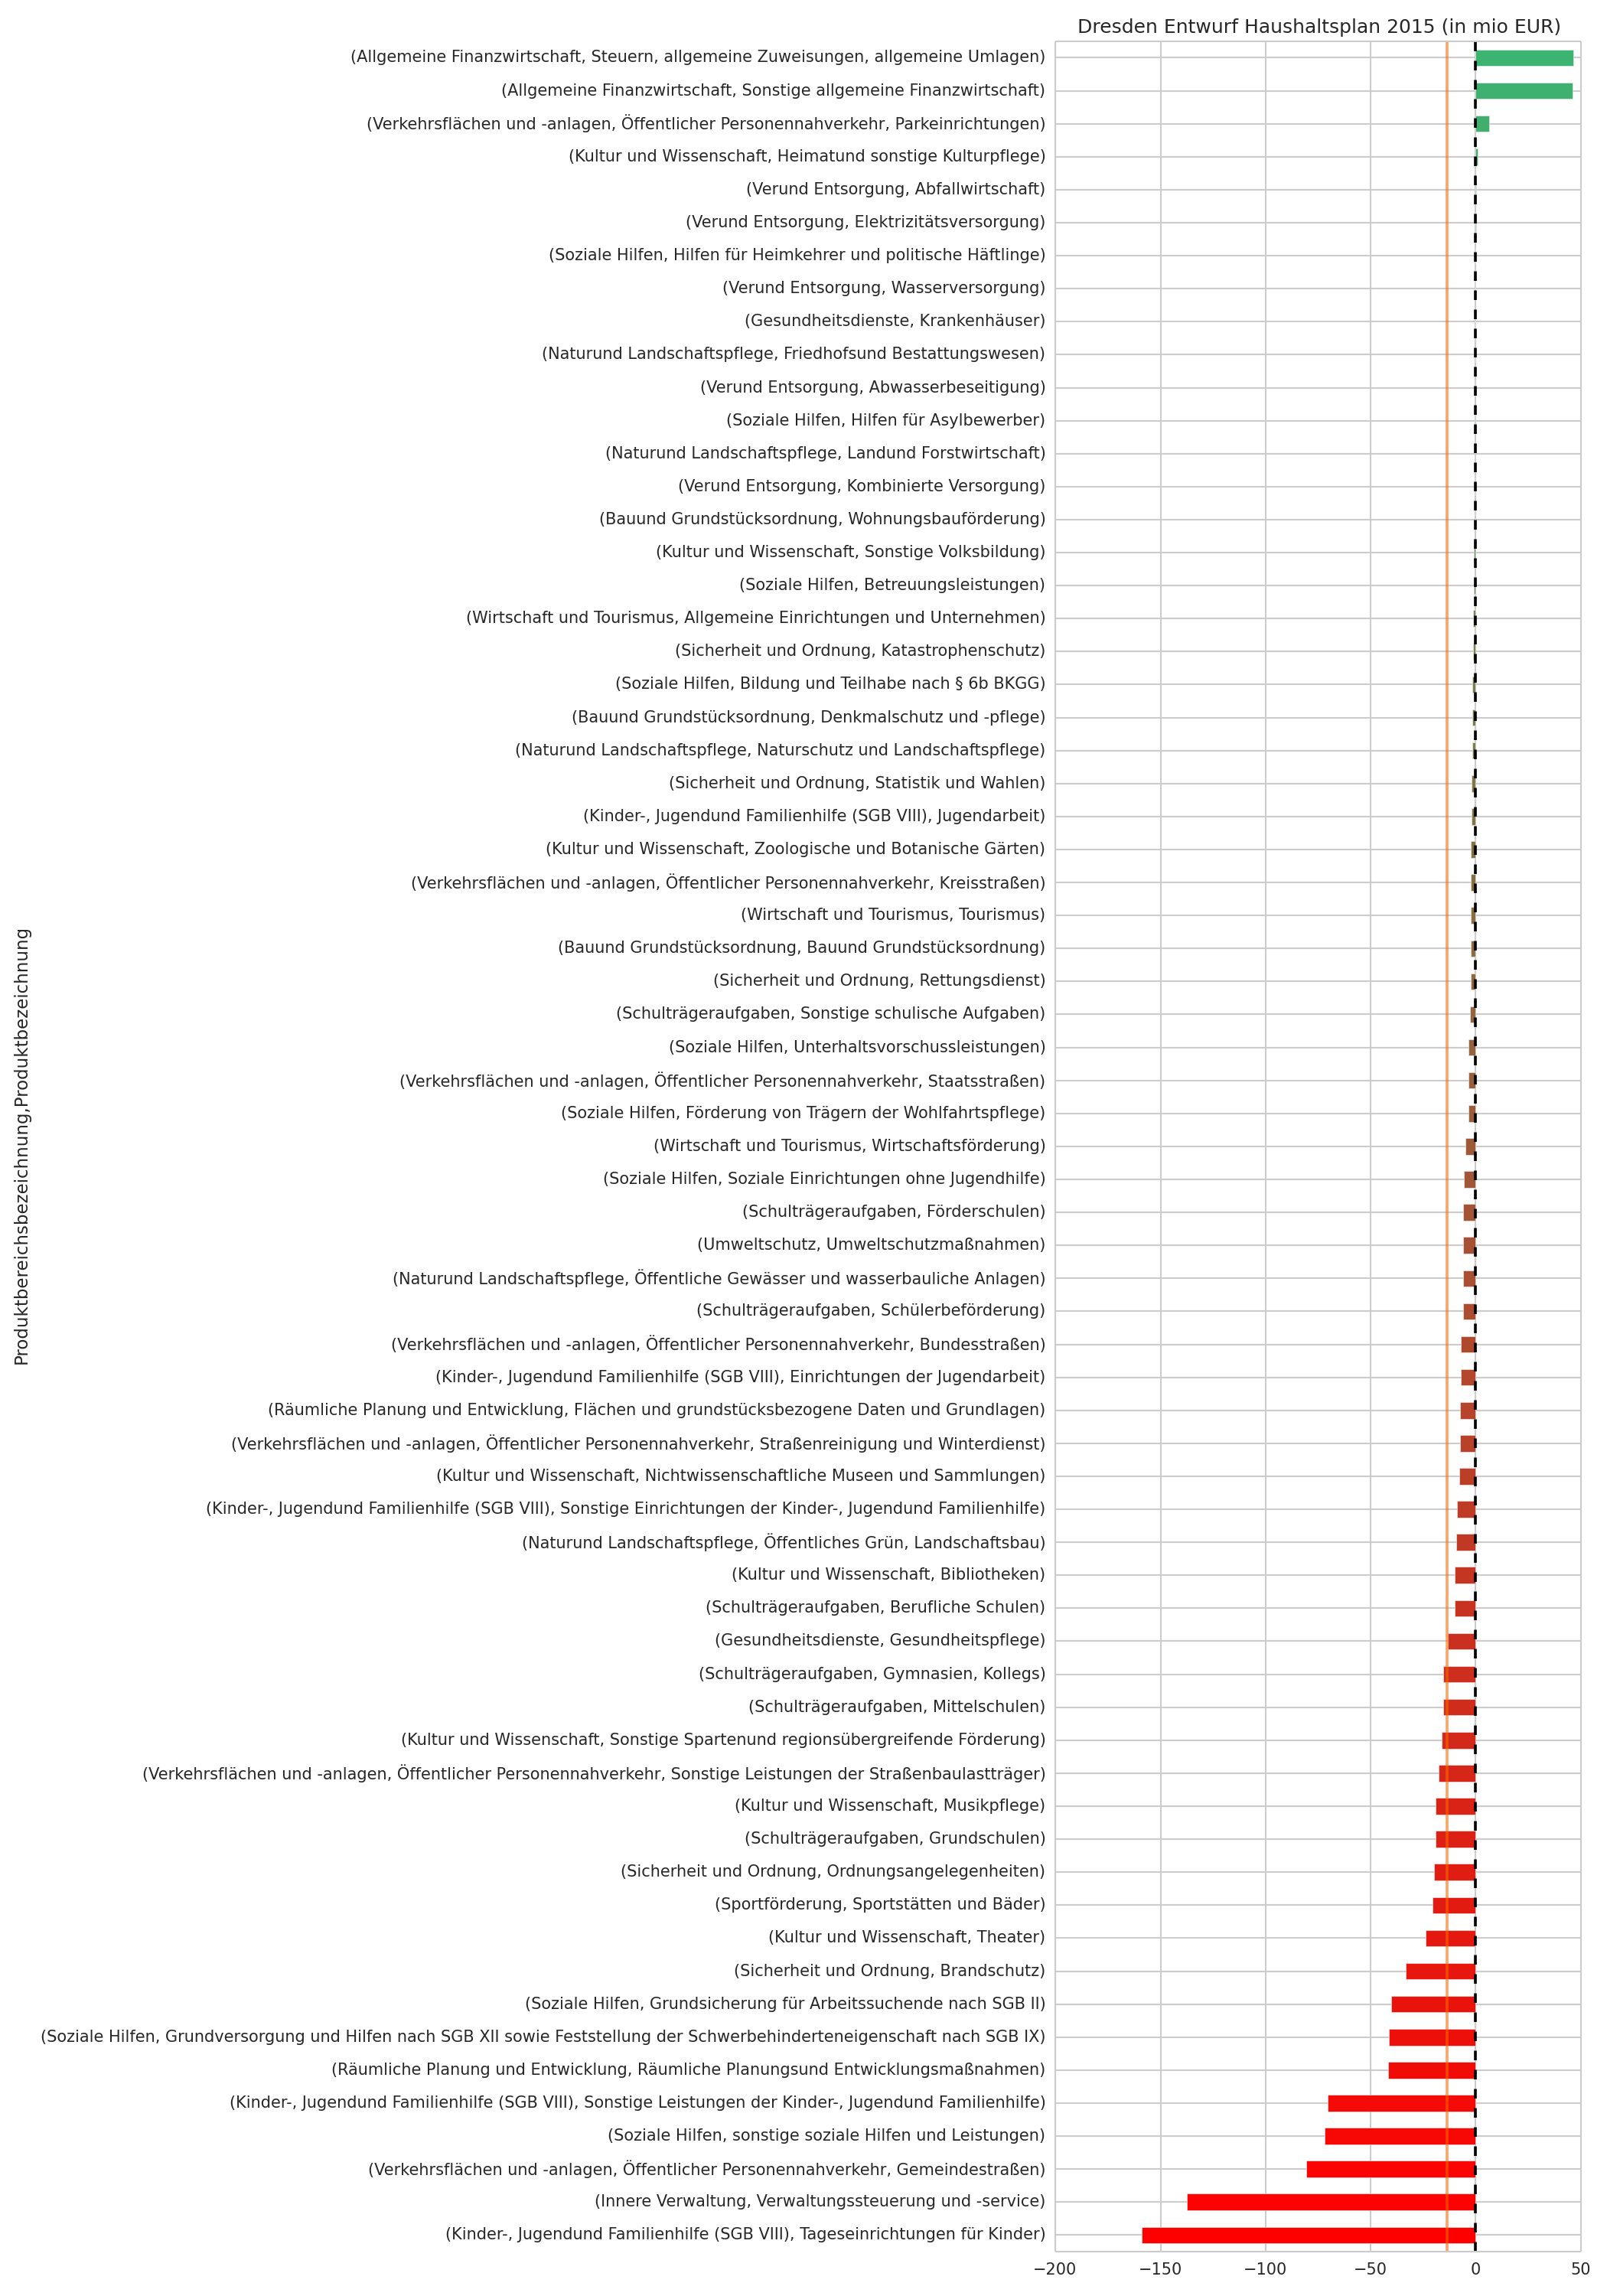

The data file committed next to this chart (first rows):
Produktbereichsbezeichnung, Produktbezeichnung, Ansatz
Kinder-, Jugendund Familienhilfe (SGB VI…, Tageseinrichtungen für Kinder, -158.9
Innere Verwaltung, Verwaltungssteuerung und -service, -137.4
Verkehrsflächen und -anlagen, Öffentlich…, Gemeindestraßen, -80.80
Soziale Hilfen, sonstige soziale Hilfen und Leistungen, -71.95
Kinder-, Jugendund Familienhilfe (SGB VI…, Sonstige Leistungen der Kinder-, Jugendu…, -70.52
Räumliche Planung und Entwicklung, Räumliche Planungsund Entwicklungsmaßnah…, -41.61
Soziale Hilfen, Grundversorgung und Hilfen nach SGB XII …, -41.18
Soziale Hilfen, Grundsicherung für Arbeitssuchende nach …, -40.32
Sicherheit und Ordnung, Brandschutz, -33.44
Kultur und Wissenschaft, Theater, -23.84
Sportförderung, Sportstätten und Bäder, -20.70
Sicherheit und Ordnung, Ordnungsangelegenheiten, -19.96
Schulträgeraufgaben, Grundschulen, -19.03
Kultur und Wissenschaft, Musikpflege, -18.98
Verkehrsflächen und -anlagen, Öffentlich…, Sonstige Leistungen der Straßenbaulasttr…, -17.52
Kultur und Wissenschaft, Sonstige Spartenund regionsübergreifende…, -16.12
Schulträgeraufgaben, Mittelschulen, -15.54
Schulträgeraufgaben, Gymnasien, Kollegs, -15.40
Gesundheitsdienste, Gesundheitspflege, -13.13
Schulträgeraufgaben, Berufliche Schulen, -10.10
Kultur und Wissenschaft, Bibliotheken, -9.90
Naturund Landschaftspflege, Öffentliches Grün, Landschaftsbau, -9.45
Kinder-, Jugendund Familienhilfe (SGB VI…, Sonstige Einrichtungen der Kinder-, Juge…, -8.98
Kultur und Wissenschaft, Nichtwissenschaftliche Museen und Sammlu…, -7.92
Verkehrsflächen und -anlagen, Öffentlich…, Straßenreinigung und Winterdienst, -7.40
Räumliche Planung und Entwicklung, Flächen und grundstücksbezogene Daten un…, -7.32
Kinder-, Jugendund Familienhilfe (SGB VI…, Einrichtungen der Jugendarbeit, -7.26
Verkehrsflächen und -anlagen, Öffentlich…, Bundesstraßen, -6.99
Schulträgeraufgaben, Schülerbeförderung, -5.91
Naturund Landschaftspflege, Öffentliche Gewässer und wasserbauliche …, -5.85
Umweltschutz, Umweltschutzmaßnahmen, -5.84
Schulträgeraufgaben, Förderschulen, -5.83
Soziale Hilfen, Soziale Einrichtungen ohne Jugendhilfe, -5.74
Wirtschaft und Tourismus, Wirtschaftsförderung, -4.86
Soziale Hilfen, Förderung von Trägern der Wohlfahrtspfle…, -3.54
Verkehrsflächen und -anlagen, Öffentlich…, Staatsstraßen, -3.52
Soziale Hilfen, Unterhaltsvorschussleistungen, -3.47
Schulträgeraufgaben, Sonstige schulische Aufgaben, -2.69
Sicherheit und Ordnung, Rettungsdienst, -2.37
Bauund Grundstücksordnung, Bauund Grundstücksordnung, -2.37
Wirtschaft und Tourismus, Tourismus, -2.35
Verkehrsflächen und -anlagen, Öffentlich…, Kreisstraßen, -2.31
Kultur und Wissenschaft, Zoologische und Botanische Gärten, -2.30
Kinder-, Jugendund Familienhilfe (SGB VI…, Jugendarbeit, -2.07
Sicherheit und Ordnung, Statistik und Wahlen, -1.93
Naturund Landschaftspflege, Naturschutz und Landschaftspflege, -1.78
Bauund Grundstücksordnung, Denkmalschutz und -pflege, -1.75
Soziale Hilfen, Bildung und Teilhabe nach § 6b BKGG, -1.71
Sicherheit und Ordnung, Katastrophenschutz, -1.13
Wirtschaft und Tourismus, Allgemeine Einrichtungen und Unternehmen, -1.12
Soziale Hilfen, Betreuungsleistungen, -0.99
Kultur und Wissenschaft, Sonstige Volksbildung, -0.81
Bauund Grundstücksordnung, Wohnungsbauförderung, -0.71
Verund Entsorgung, Kombinierte Versorgung, -0.70
Naturund Landschaftspflege, Landund Forstwirtschaft, -0.48
Soziale Hilfen, Hilfen für Asylbewerber, -0.48
Verund Entsorgung, Abwasserbeseitigung, -0.43
Naturund Landschaftspflege, Friedhofsund Bestattungswesen, -0.34
Gesundheitsdienste, Krankenhäuser, -0.22
Verund Entsorgung, Wasserversorgung, -0.21
... 7 more rows
